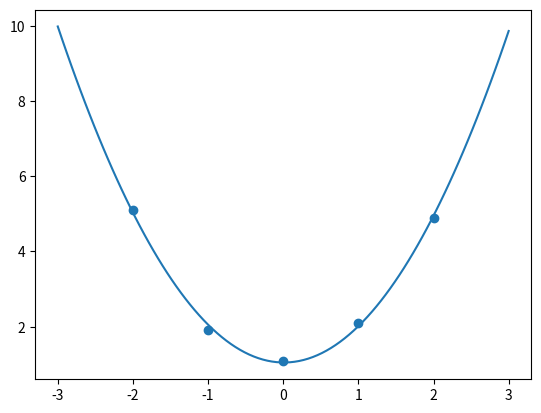

Reproduce this figure in Python.

import numpy as np 
import  matplotlib.pyplot  as plt 
class LagrangeInterpolation:



    def  __init__(self , x  ,y , n ) :
        self.x = x 
        self.y = y 
        self.n = n 
        self.b = None  
        
        # now we need to have matrix
        self.m = [[0 for _ in range(n+1)]for _ in range(len(x))]
        # remeber x matrix is  = no of poliomial  +1 is row 
        # for colums is lenght of x 

    
    def plot(self):
        plt.scatter(self.x, self.y)

        x = np.linspace(-3, 3, 100)
        fx = 0

        for i in range(len(self.b)):
            fx += self.b[i] * x ** i

        plt.plot(x, fx)
        plt.show()


    def solve(self):
        # set matrix first column  = 1 
        for i in  range(len(self.x)):
            self.m[i][0] = 1 


        # other columns of matrix are powers of x       

        for i in range(1 , self.n+1):
            for j in range(len(self.x)):
                self.m[j][i] = pow(self.x[j] , i)


        # transform the list into numpy array 
        self.m = np.array(self.m)
        # y matrix  i.e X transpose time y 
        self.b = self.m.transpose().dot(self.y)

        # this is x i.e Xtranspose times X
        self.m = np.matmul(self.m.transpose() , self.m)


    # now solve linear system with gausssian elimination 
        self.gaussian_elimination()
        print('Result of interpolation: %s' % self.b)











    def gaussian_elimination(self):
        n = len(self.b)
        # set all the values under the diagonal to be zeros
        # k runs from 0 to n-1 (so it considers all the columns)
        for k in range(n - 1):
            # we have to set all the values below the pivot row to be zero
            for i in range(k + 1, n):
                if self.m[i, k] != 0.0:
                    # this is how we determine the value that will make the actual value 0
                    lam = self.m[i, k] / self.m[k, k]
                    self.m[i, k:n] = self.m[i, k:n] - lam * self.m[k, k:n]
                    self.b[i] = self.b[i] - lam * self.b[k]



            # backward subtitutational 
        for k in range(n-1 , -1 , -1 ):
            self.b[k] = (self.b[k] - np.dot(self.m[k, k + 1:n], self.b[k + 1:n])) / self.m[k, k]
            
if __name__ == '__main__':
    algorithm = LagrangeInterpolation([-2, -1, 0, 1, 2], [5.1, 1.9, 1.1, 2.1, 4.9], 2)
    algorithm.solve()
    algorithm.plot()

